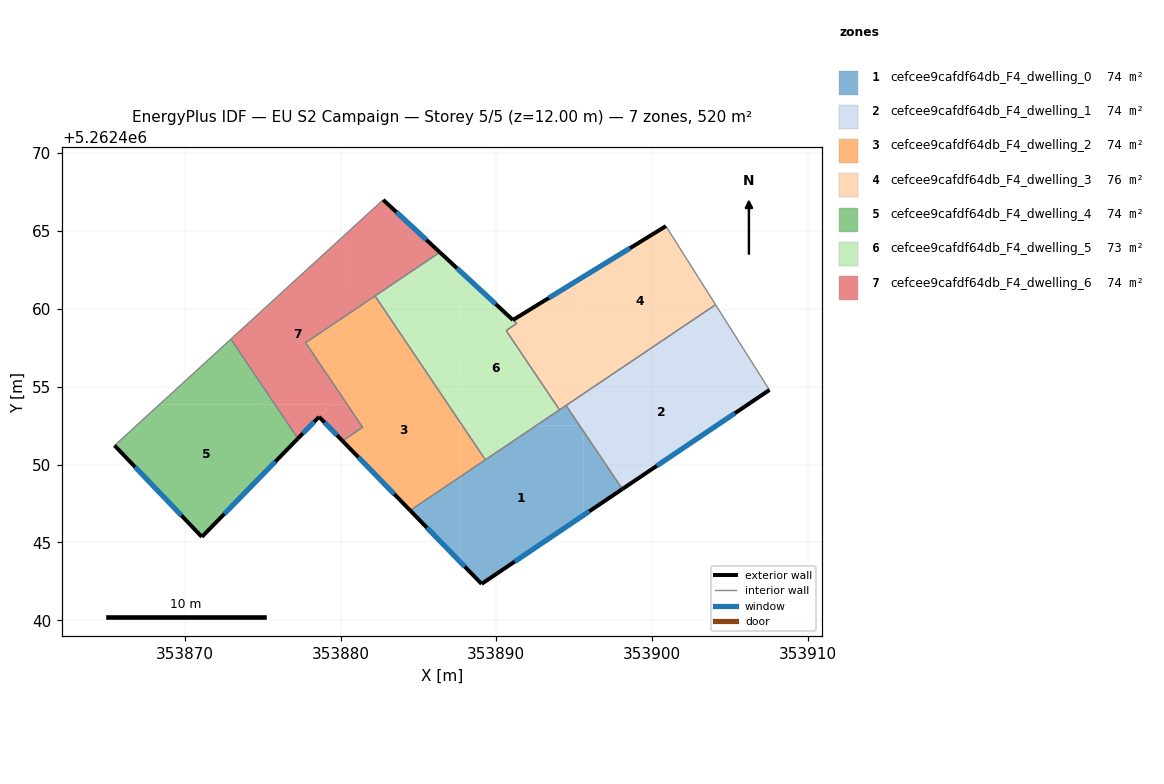
=== STOREY PLAN SPEC (per zone: floor XY polygon, exterior-wall plan segments, windows/doors) ===
zone 1: cefcee9cafdf64db_F4_dwelling_0  (74.3 m²)
  floor: (353895.34, 5262452.51) (353895.59, 5262452.13) (353895.59, 5262446.74) (353889.05, 5262442.34) (353887.69, 5262443.74) (353887.69, 5262449.23) (353892.57, 5262452.51)
  floor: (353895.59, 5262452.13) (353898.09, 5262448.43) (353895.59, 5262446.74)
  floor: (353894.47, 5262453.79) (353895.34, 5262452.51) (353892.57, 5262452.51)
  floor: (353887.69, 5262449.23) (353887.69, 5262443.74) (353884.47, 5262447.05)
  exterior wall: (353889.05, 5262442.34) – (353898.09, 5262448.43)  [10.9 m]
    window: (353891.18, 5262443.77) – (353895.97, 5262447.00)  [9.2 m²]
  exterior wall: (353884.47, 5262447.05) – (353889.05, 5262442.34)  [6.6 m]
    window: (353885.55, 5262445.95) – (353887.98, 5262443.45)  [5.5 m²]
  interior walls: 4
zone 2: cefcee9cafdf64db_F4_dwelling_1  (74.3 m²)
  floor: (353906.60, 5262456.27) (353907.53, 5262454.79) (353898.09, 5262448.43) (353895.59, 5262452.13) (353895.60, 5262454.55) (353898.15, 5262456.27)
  floor: (353895.59, 5262452.51) (353895.59, 5262452.13) (353895.34, 5262452.51)
  floor: (353895.60, 5262454.55) (353895.59, 5262452.27) (353895.59, 5262452.51) (353895.34, 5262452.51) (353894.48, 5262453.79)
  floor: (353904.08, 5262460.26) (353906.60, 5262456.27) (353898.15, 5262456.27)
  exterior wall: (353898.09, 5262448.43) – (353907.53, 5262454.79)  [11.4 m]
    window: (353900.31, 5262449.92) – (353905.32, 5262453.29)  [9.6 m²]
  interior walls: 3
zone 3: cefcee9cafdf64db_F4_dwelling_2  (74.3 m²)
  floor: (353885.25, 5262456.32) (353887.70, 5262452.68) (353887.69, 5262449.23) (353884.47, 5262447.05) (353880.12, 5262451.52) (353881.42, 5262452.39) (353880.28, 5262454.07) (353880.28, 5262456.32)
  floor: (353882.21, 5262460.82) (353885.25, 5262456.32) (353880.28, 5262456.32) (353880.29, 5262459.53)
  floor: (353880.29, 5262459.53) (353880.28, 5262454.07) (353877.76, 5262457.82)
  floor: (353887.81, 5262452.51) (353889.30, 5262450.31) (353887.69, 5262449.23) (353887.70, 5262452.51)
  exterior wall: (353880.12, 5262451.52) – (353884.47, 5262447.05)  [6.2 m]
    window: (353881.14, 5262450.47) – (353883.45, 5262448.10)  [5.3 m²]
  interior walls: 5
zone 4: cefcee9cafdf64db_F4_dwelling_3  (75.5 m²)
  floor: (353900.89, 5262465.31) (353904.07, 5262460.26) (353898.15, 5262456.27) (353895.60, 5262456.27) (353895.60, 5262462.06)
  floor: (353895.60, 5262462.06) (353895.60, 5262454.55) (353894.06, 5262453.51) (353890.63, 5262458.60) (353891.31, 5262459.06) (353891.07, 5262459.28)
  floor: (353898.15, 5262456.27) (353895.60, 5262454.55) (353895.60, 5262456.27)
  exterior wall: (353900.89, 5262465.31) – (353891.07, 5262459.28)  [11.5 m]
    window: (353898.58, 5262463.89) – (353893.37, 5262460.70)  [9.7 m²]
  interior walls: 6
zone 5: cefcee9cafdf64db_F4_dwelling_4  (74.3 m²)
  floor: (353875.79, 5262453.85) (353877.26, 5262451.67) (353871.10, 5262445.36) (353865.49, 5262451.22) (353868.37, 5262453.85)
  floor: (353872.96, 5262458.05) (353875.79, 5262453.85) (353868.37, 5262453.85)
  exterior wall: (353871.10, 5262445.36) – (353877.26, 5262451.67)  [8.8 m]
    window: (353872.54, 5262446.84) – (353875.81, 5262450.19)  [7.4 m²]
  exterior wall: (353865.49, 5262451.22) – (353871.10, 5262445.36)  [8.1 m]
    window: (353866.81, 5262449.85) – (353869.78, 5262446.73)  [6.8 m²]
  interior walls: 2
zone 6: cefcee9cafdf64db_F4_dwelling_5  (73.1 m²)
  floor: (353891.31, 5262459.05) (353890.63, 5262458.60) (353894.06, 5262453.51) (353892.57, 5262452.51) (353887.81, 5262452.51) (353887.70, 5262452.68) (353887.70, 5262462.39)
  floor: (353892.57, 5262452.51) (353889.30, 5262450.31) (353887.81, 5262452.51)
  floor: (353887.70, 5262456.32) (353887.70, 5262452.68) (353885.25, 5262456.32)
  floor: (353887.70, 5262462.39) (353887.70, 5262456.32) (353885.25, 5262456.32) (353882.21, 5262460.82) (353886.37, 5262463.63)
  exterior wall: (353891.06, 5262459.28) – (353886.37, 5262463.63)  [6.4 m]
    window: (353889.96, 5262460.30) – (353887.47, 5262462.61)  [5.4 m²]
  interior walls: 6
zone 7: cefcee9cafdf64db_F4_dwelling_6  (74.3 m²)
  floor: (353886.37, 5262463.63) (353880.29, 5262459.53) (353880.29, 5262464.76) (353882.74, 5262467.00)
  floor: (353880.29, 5262464.76) (353880.29, 5262459.53) (353877.76, 5262457.82) (353880.28, 5262454.07) (353880.28, 5262453.84) (353875.79, 5262453.85) (353872.96, 5262458.05)
  floor: (353879.38, 5262453.85) (353877.26, 5262451.67) (353875.79, 5262453.85)
  floor: (353880.28, 5262454.07) (353881.42, 5262452.39) (353880.12, 5262451.52) (353878.62, 5262453.06) (353877.26, 5262451.67) (353879.38, 5262453.85) (353880.28, 5262453.84)
  exterior wall: (353878.62, 5262453.06) – (353880.12, 5262451.52)  [2.2 m]
    window: (353878.97, 5262452.70) – (353879.77, 5262451.88)  [1.8 m²]
  exterior wall: (353877.26, 5262451.67) – (353878.62, 5262453.06)  [1.9 m]
    window: (353877.58, 5262452.00) – (353878.30, 5262452.74)  [1.6 m²]
  exterior wall: (353886.37, 5262463.63) – (353882.74, 5262467.00)  [5.0 m]
    window: (353885.52, 5262464.42) – (353883.59, 5262466.20)  [4.2 m²]
  interior walls: 6

=== DERIVED (storey summary) ===
Building: EU S2 Campaign
Storey: 5 of 5  (floor level z = 12.00 m)
Storey gross floor area: 520.0 m²
Zones on this storey: 7
  - cefcee9cafdf64db_F4_dwelling_0: floor 74.3 m²; exterior wall 17.5 m (52.4 m²); 2 window(s) 14.7 m²; WWR 28.1%
  - cefcee9cafdf64db_F4_dwelling_1: floor 74.3 m²; exterior wall 11.4 m (34.2 m²); 1 window(s) 9.6 m²; WWR 28.1%
  - cefcee9cafdf64db_F4_dwelling_2: floor 74.3 m²; exterior wall 6.2 m (18.7 m²); 1 window(s) 5.3 m²; WWR 28.1%
  - cefcee9cafdf64db_F4_dwelling_3: floor 75.5 m²; exterior wall 11.5 m (34.6 m²); 1 window(s) 9.7 m²; WWR 28.1%
  - cefcee9cafdf64db_F4_dwelling_4: floor 74.3 m²; exterior wall 16.9 m (50.8 m²); 2 window(s) 14.3 m²; WWR 28.1%
  - cefcee9cafdf64db_F4_dwelling_5: floor 73.1 m²; exterior wall 6.4 m (19.2 m²); 1 window(s) 5.4 m²; WWR 28.1%
  - cefcee9cafdf64db_F4_dwelling_6: floor 74.3 m²; exterior wall 9.1 m (27.2 m²); 3 window(s) 7.6 m²; WWR 28.1%
Zone adjacency (shared interzone walls):
  - cefcee9cafdf64db_F4_dwelling_0 ↔ cefcee9cafdf64db_F4_dwelling_1
  - cefcee9cafdf64db_F4_dwelling_0 ↔ cefcee9cafdf64db_F4_dwelling_2
  - cefcee9cafdf64db_F4_dwelling_0 ↔ cefcee9cafdf64db_F4_dwelling_3
  - cefcee9cafdf64db_F4_dwelling_0 ↔ cefcee9cafdf64db_F4_dwelling_5
  - cefcee9cafdf64db_F4_dwelling_1 ↔ cefcee9cafdf64db_F4_dwelling_3
  - cefcee9cafdf64db_F4_dwelling_2 ↔ cefcee9cafdf64db_F4_dwelling_5
  - cefcee9cafdf64db_F4_dwelling_2 ↔ cefcee9cafdf64db_F4_dwelling_6
  - cefcee9cafdf64db_F4_dwelling_3 ↔ cefcee9cafdf64db_F4_dwelling_5
  - cefcee9cafdf64db_F4_dwelling_4 ↔ cefcee9cafdf64db_F4_dwelling_6
  - cefcee9cafdf64db_F4_dwelling_5 ↔ cefcee9cafdf64db_F4_dwelling_6